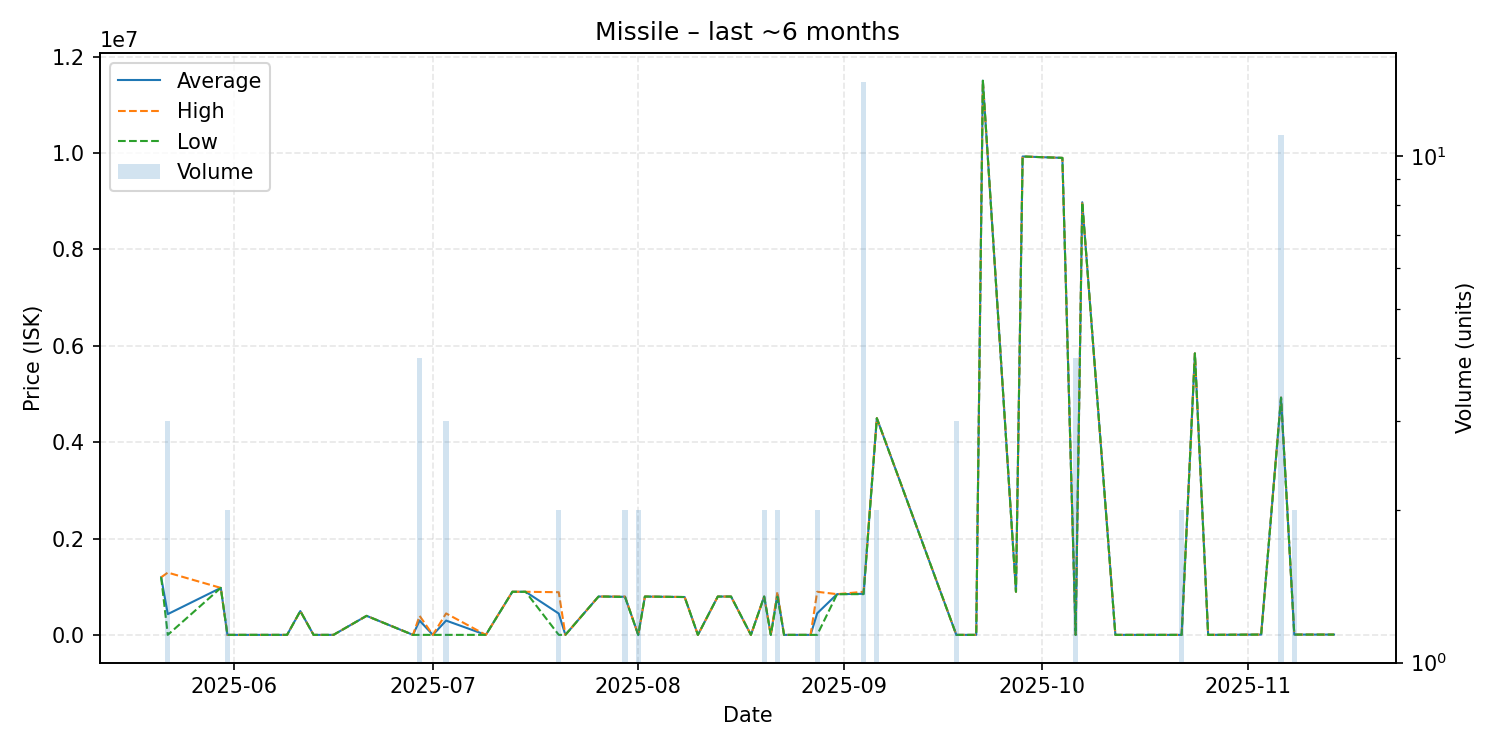

Source data for this figure (header and first rows):
date, average, highest, lowest, order_count, volume
2025-05-21, 1200000, 1200000, 1200000, 1, 1
2025-05-22, 435692, 1297000, 5038, 2, 3
2025-05-30, 979700, 979700, 979700, 1, 1
2025-05-31, 5043, 5043, 5043, 1, 2
2025-06-02, 5043, 5043, 5043, 1, 1
2025-06-03, 5043, 5043, 5043, 1, 1
2025-06-09, 5049, 5049, 5049, 1, 1
2025-06-11, 499000, 499000, 499000, 1, 1
2025-06-13, 5047, 5047, 5047, 1, 1
2025-06-16, 5049, 5049, 5049, 1, 1
2025-06-21, 399800, 399800, 399800, 1, 1
2025-06-28, 5049, 5049, 5049, 1, 1
2025-06-29, 301087, 399800, 5049, 3, 4
2025-07-01, 5049, 5049, 5049, 1, 1
2025-07-03, 301685, 450000, 5055, 3, 3
2025-07-09, 5055, 5055, 5055, 1, 1
2025-07-13, 899000, 899000, 899000, 1, 1
2025-07-15, 899000, 899000, 899000, 1, 1
2025-07-20, 447528, 890000, 5055, 2, 2
2025-07-21, 5055, 5055, 5055, 1, 1
2025-07-26, 800000, 800000, 800000, 1, 1
2025-07-27, 800000, 800000, 800000, 1, 1
2025-07-30, 795000, 800000, 790000, 2, 2
2025-08-01, 5056, 5056, 5056, 1, 2
2025-08-02, 800000, 800000, 800000, 1, 1
2025-08-08, 790000, 790000, 790000, 1, 1
2025-08-10, 5055, 5055, 5055, 1, 1
2025-08-13, 800000, 800000, 800000, 1, 1
2025-08-15, 800000, 800000, 800000, 1, 1
2025-08-18, 5055, 5055, 5055, 1, 1
2025-08-20, 800000, 800000, 800000, 1, 2
2025-08-21, 5055, 5055, 5055, 1, 1
2025-08-22, 849500, 899000, 800000, 2, 2
2025-08-23, 5055, 5055, 5055, 1, 1
2025-08-24, 5055, 5055, 5055, 1, 1
2025-08-27, 5050, 5050, 5050, 1, 1
2025-08-28, 452025, 899000, 5050, 2, 2
2025-08-31, 849700, 849700, 849700, 1, 1
2025-09-04, 856786, 899000, 849700, 3, 14
2025-09-06, 4499500, 4500000, 4499000, 2, 2
2025-09-18, 5059, 5059, 5059, 1, 3
2025-09-20, 5060, 5060, 5060, 1, 1
2025-09-21, 5061, 5061, 5061, 1, 1
2025-09-22, 11500000, 11500000, 11500000, 1, 1
2025-09-27, 900000, 900000, 900000, 1, 1
2025-09-28, 9928000, 9928000, 9928000, 1, 1
2025-10-04, 9899000, 9899000, 9899000, 1, 1
2025-10-06, 5068, 5069, 5068, 2, 4
2025-10-07, 8979000, 8979000, 8979000, 1, 1
2025-10-12, 5075, 5075, 5075, 1, 1
2025-10-13, 5077, 5077, 5077, 1, 1
2025-10-16, 5079, 5079, 5079, 1, 1
2025-10-19, 5087, 5087, 5087, 1, 1
2025-10-22, 5091, 5091, 5091, 1, 2
2025-10-24, 5844000, 5844000, 5844000, 1, 1
2025-10-26, 5101, 5101, 5101, 1, 1
2025-11-03, 11060, 11060, 11060, 1, 1
2025-11-06, 4927000, 4929000, 4924000, 5, 11
2025-11-08, 11090, 11090, 11090, 1, 2
2025-11-11, 11090, 11090, 11090, 1, 1
... 2 more rows
